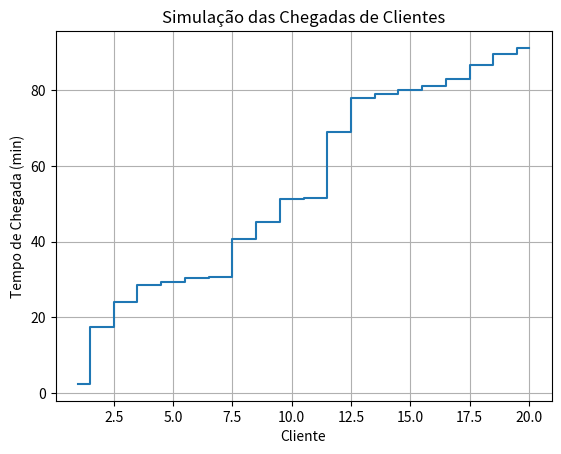
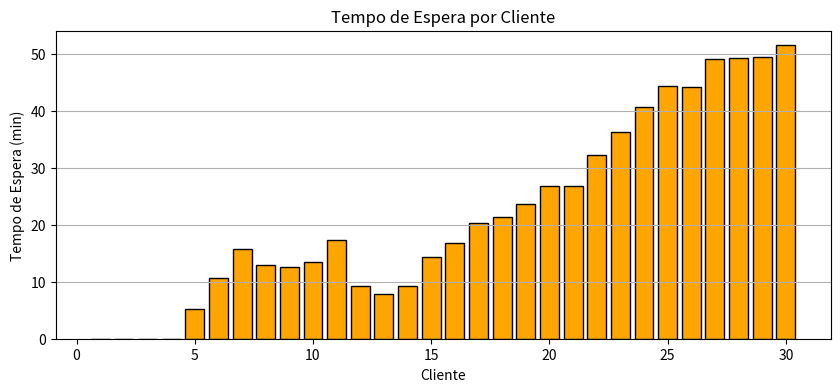
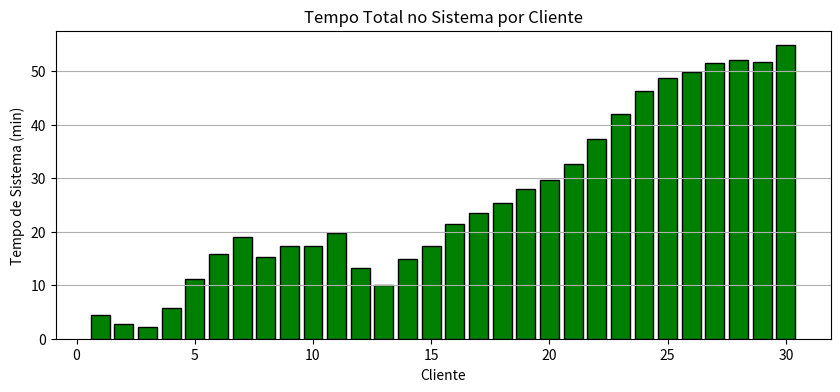

These charts were generated, in order, by the following Python code: (Note: this script raises an exception after producing the figures.)
import pandas as pd
import numpy as np
import matplotlib.pyplot as plt

np.random.seed(42)
n_clientes = 20
tempos_entre_chegadas = np.random.exponential(scale=5.0, size=n_clientes)
instantes_de_chegada = np.cumsum(tempos_entre_chegadas)

tempos_entre_chegadas

instantes_de_chegada

plt.step(range(1, n_clientes + 1), instantes_de_chegada, where='mid')
plt.xlabel("Cliente")
plt.ylabel("Tempo de Chegada (min)")
plt.title("Simulação das Chegadas de Clientes")
plt.grid(True)
plt.show()

np.random.seed(42)

# Parâmetros
n_clientes = 30
media_chegada = 3.0
tempo_min_atendimento = 2.0
tempo_max_atendimento = 6.0

# Geração dos dados
tempos_entre_chegadas = np.random.exponential(scale= media_chegada, size=n_clientes)
instantes_chegada = np.cumsum(tempos_entre_chegadas)
tempos_atendimento = np.random.uniform(low=tempo_min_atendimento, high=tempo_max_atendimento, size=n_clientes)

print (tempos_entre_chegadas[:10])

print (instantes_chegada[:10])

print(tempos_atendimento[:10])

# Análise da fila com um único atendente

inicio_atendimento = np.zeros(n_clientes)
fim_atendimento = np.zeros(n_clientes)
tempo_espera = np.zeros(n_clientes)
tempo_sistema = np.zeros(n_clientes)

for i in range(n_clientes):
    if i == 0:
        inicio_atendimento[i] = instantes_chegada[i]
    else:
        inicio_atendimento[i] = max(instantes_chegada[i], fim_atendimento[i - 1])
    fim_atendimento[i] = inicio_atendimento[i] + tempos_atendimento[i]
    tempo_espera[i] = inicio_atendimento[i] - instantes_chegada[i]
    tempo_sistema[i] = fim_atendimento[i] - instantes_chegada[i]

# Criar a tabela com pandas
tabela = pd.DataFrame({
    "Cliente": np.arange(1, n_clientes + 1),
    "Chegada (min)": instantes_chegada,
    "Início Atendimento (min)": inicio_atendimento,
    "Fim Atendimento (min)": fim_atendimento,
    "Tempo de Espera (min)": tempo_espera,
    "Tempo de Atendimento (min)": tempos_atendimento,
    "Tempo no Sistema (min)": tempo_sistema
})

# Exibir as primeiras linhas da tabela
tabela

# Tempo de Espera por cliente

plt.figure(figsize=(10, 4))
plt.bar(range(1, n_clientes + 1), tempo_espera, color='orange', edgecolor='black')
plt.title("Tempo de Espera por Cliente")
plt.xlabel("Cliente")
plt.ylabel("Tempo de Espera (min)")
plt.grid(True, axis='y')
plt.show()

# Tempo Total no Sistema por Cliente

plt.figure(figsize=(10, 4))
plt.bar(range(1, n_clientes + 1), tempo_sistema, color='green', edgecolor='black')
plt.title("Tempo Total no Sistema por Cliente")
plt.xlabel("Cliente")
plt.ylabel("Tempo de Sistema (min)")
plt.grid(True, axis='y')
plt.show()

!pip install simpy

import simpy # usado para a modelagem

np.random.seed(2)

def estabelecimento (environment, nome_cliente, servidor):
    #imprima na tela o tempo de chegada.
    print (f"{nome_cliente} chega ao estabelecimento em {environment.now}") 
    
    #guarde a informação na variável tempo_chegada.
    tempo_chegada = environment.now 
    
    # A atividade requer um servidor. Usamos o with para demonstrar isso. 
    with servidor.request() as req:
        # Espere até o servidor estar disponível e guarde o tempo.
        yield req 
        
        # Escreva na tela o tempo de início do serviço
        print (f"{nome_cliente} inicia o serviço em {environment.now}") 
        # guarde o tempo de início em uma variável chamada tempo_inicio
        tempo_inicio = environment.now

        # tempo de espera será o tempo_inicio - tempo_chegada 
        tempo_em_fila.append(tempo_inicio - tempo_chegada)

        # O tempo estimado segue uma exponencial trabalha com Mu=0,2
        yield environment.timeout(np.random.exponential(scale = 1/0.2))  
        
        #Imprima na tela o tempo de saída do sistema
        print (f"{nome_cliente} finaliza o serviço e sai do estabelecimento em {environment.now}")
        tempo_saida = environment.now
        
        # O tempo no sistema será tempo_saida - tempo_chegada
        tempo_no_sistema.append(tempo_saida - tempo_chegada) 

def chegadas (environment):
    id = 1 #guarda o id do cliente 
    
    # Enquanto houver simulação:
    while True:
        # Passa um tempo até a próxima chegada, seguindo exponencial com média (1/lambda)
        yield environment.timeout(np.random.exponential(1))
        
        # Um cliente chega no processo
        environment.process(estabelecimento (environment, 'Cliente %d' % id, servidor))
        
        # O próximo cliente terá id = id + 1
        id += 1



tempo_em_fila = [] # uma lista vazia que receberá os tempos em fila
tempo_no_sistema = [] # uma lista vazia que receberá os tempos no sistema de filas

ambiente = simpy.Environment()
servidor = simpy.Resource(ambiente, capacity=2)
ambiente.process(chegadas(ambiente))
ambiente.run(until = 480)

print (f"Número de clientes que iniciaram o atendimento : {len(tempo_em_fila)}")
print (f"O tempo de espera médio: {np.mean(tempo_em_fila).round(2)} minutos")
print (f"O tempo médio no sistema: {np.mean(tempo_no_sistema).round(2)} minutos")

from functools import partial, wraps

def modifica_recurso (recurso, pre=None, post=None):
    '''
    Modificaremos o recurso para que este chame o *pre* antes de cada operação 
    e o *post* após cada operação.
    *pre* e *post* fazem parte do wraps, que chamamos do pacote functools.
    Operações típicas de recursos do SimPy são: put, get, request e release.
    '''

    def get_decorador(func):
        
        # Cria um decorador para as funções internas dos recursos: put/get/request/release
        @wraps(func)
        def decorador(*args, **kwargs):
            # Chame o "pre" antes de aplicar a função
            if pre:
                pre(recurso)

            # aplique a função
            ret = func(*args, **kwargs)
            
            # Chame o "post" após aplicar a função
            if post:
                post(recurso)
            
            return ret #retorna o que a função retornaria
        return decorador # retorna a função modificada pelo decorador

    # Modifique a operação original pela modificada com o wrapper
    for nome in ['put', 'get', 'request', 'release']:
        
        # Se acontecer uma operação do tipo nome no recurso em questão, mude os atributos
        if hasattr(recurso, nome):
            setattr(recurso, nome, get_decorador(getattr(recurso, nome)))


# Armazenaremos o que queremos do recurso em questão em uma lista chamada dados
def monitoramento(dados_controle, recurso):
    item = (
            recurso._env.now,  # O tempo de simulação na ocorrência de uma operação
            recurso.count,  # Número de recursos do tipo em questão sendo utilizados
            len(recurso.queue),  # Número de trabalhos em fila para o recurso
    )   
    dados_controle.append(item)

tempo_em_fila = [] # uma lista vazia que receberá os tempos em fila
tempo_no_sistema = [] # uma lista vazia que receberá os tempos no sistema de filas

ambiente2 = simpy.Environment()
servidor = simpy.Resource(ambiente2, capacity=2)

dados_controle=[]
monitoramento = partial(monitoramento, dados_controle)
modifica_recurso (servidor, post = monitoramento)


ambiente2.process(chegadas(ambiente2))
ambiente2.run(until = 480)

dados_controle

servidor_dados = pd.DataFrame(dados_controle, columns = ["Tempo", "Servidores Trabalhando", "Lq"])
servidor_dados

servidor_dados.loc[-1] = [0.0, 0, 0]  # adding a row
servidor_dados.index = servidor_dados.index + 1  # shifting index
servidor_dados.sort_index(inplace=True) 
servidor_dados

servidor_dados.loc[len(servidor_dados)] = [480, 2, 333]
servidor_dados

servidor_dados["Intervalo"] = servidor_dados["Tempo"].diff().shift(-1)
servidor_dados

servidor_dados = servidor_dados.dropna(axis = 0)
servidor_dados

servidor_dados["Intervalo"] @ servidor_dados["Lq"] / servidor_dados["Intervalo"].sum()

servidor_dados["Intervalo"] @ servidor_dados["Servidores Trabalhando"] / servidor_dados["Intervalo"].sum()

servidor_ocioso = servidor_dados[servidor_dados["Servidores Trabalhando"] == 0]
servidor_ocioso

servidor_ocioso["Intervalo"].sum() / servidor_dados["Intervalo"].sum()